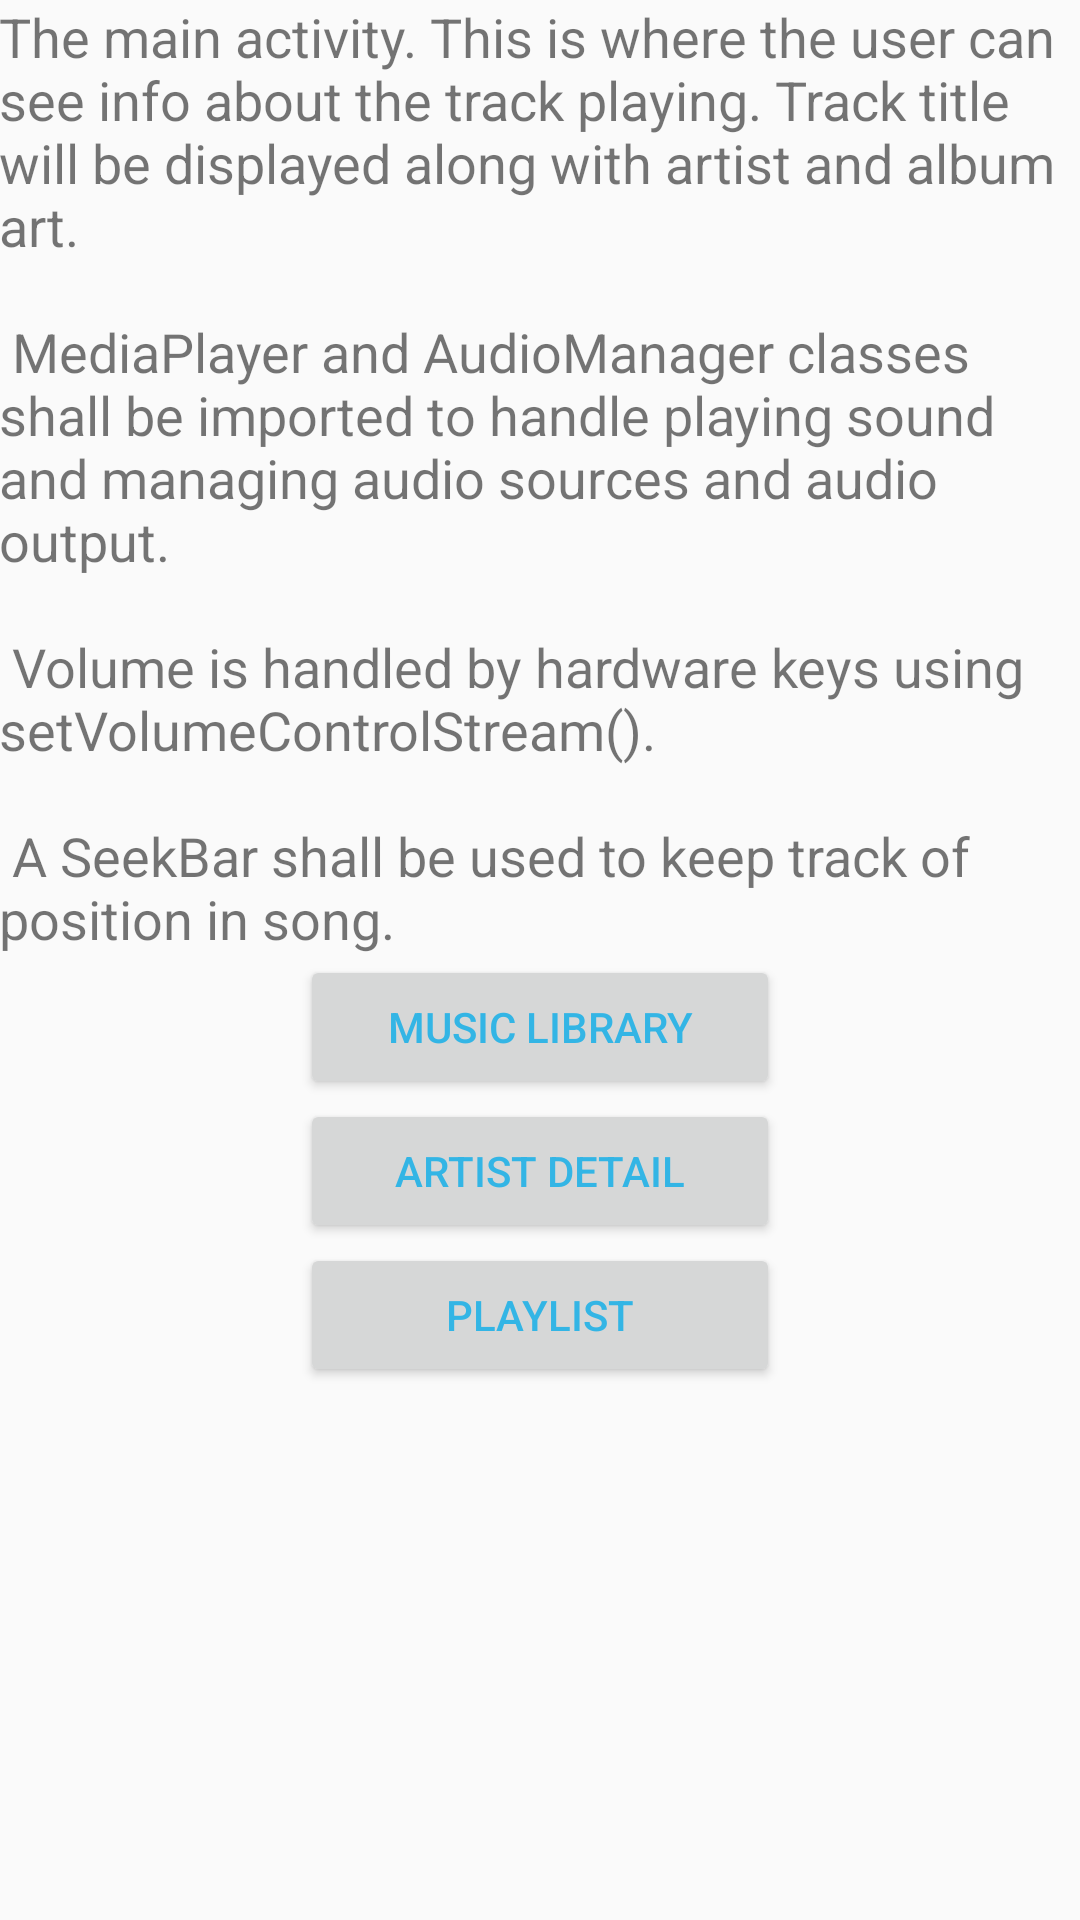

Write the Android layout XML for this screen, with the resource values it uses.
<!-- AndroidManifest.xml: application theme AppTheme -->
<!-- res/layout/activity_now_playing.xml -->
<?xml version="1.0" encoding="utf-8"?>
<RelativeLayout xmlns:android="http://schemas.android.com/apk/res/android"
    xmlns:tools="http://schemas.android.com/tools"
    android:id="@+id/activity_now_playing"
    android:layout_width="match_parent"
    android:layout_height="match_parent"
    android:paddingBottom="@dimen/activity_vertical_margin"
    android:paddingLeft="@dimen/activity_horizontal_margin"
    android:paddingRight="@dimen/activity_horizontal_margin"
    android:paddingTop="@dimen/activity_vertical_margin"
    tools:context="com.example.joshb.musicalstructure.NowPlaying">

    <TextView
        android:id="@+id/info"
        android:layout_width="wrap_content"
        android:layout_height="wrap_content"
        android:text="@string/now_playing_info"
        android:textSize="18sp" />

    <Button
        android:id="@+id/btn_library"
        style="@style/Button"
        android:layout_below="@id/info"
        android:text="@string/music_library" />

    <Button
        android:id="@+id/btn_artist_detail"
        style="@style/Button"
        android:layout_below="@id/btn_library"
        android:text="@string/artist_detail" />

    <Button
        android:id="@+id/btn_playlist"
        style="@style/Button"
        android:layout_below="@id/btn_artist_detail"
        android:text="@string/playlist" />

</RelativeLayout>
<!-- resources referenced by this layout -->
<resources>
  <string name="artist_detail">Artist Detail</string>
  <string name="music_library">Music Library</string>
  <string name="now_playing_info">The main activity.  This is where the user can see info about
          the track playing. Track title will be displayed along with artist and album art. \n\n
          MediaPlayer and AudioManager classes shall be imported to handle playing sound and managing
          audio sources and audio output. \n\n
          Volume is handled by hardware keys using setVolumeControlStream(). \n\n
          A SeekBar shall be used to keep track of position in song.
      </string>
  <string name="playlist">Playlist</string>
  <style name="Button">
          <item name="android:layout_width">160dp</item>
          <item name="android:layout_height">wrap_content</item>
          <item name="android:layout_centerHorizontal">true</item>
      </style>
  <style name="AppTheme" parent="Theme.AppCompat.Light.DarkActionBar">
          
          <item name="colorPrimary">@color/colorPrimary</item>
          <item name="colorPrimaryDark">@color/colorPrimaryDark</item>
          <item name="colorAccent">@color/colorAccent</item>
          <item name="android:textColorPrimary">@android:color/holo_blue_light</item>
      </style>
  <!-- not gathered from this repository: default colours our renderer supplied (Android Studio template values) -->
  <color name="colorPrimary">#FF6200EE</color>
  <color name="colorPrimaryDark">#FF3700B3</color>
  <color name="colorAccent">#FF03DAC5</color>
</resources>
